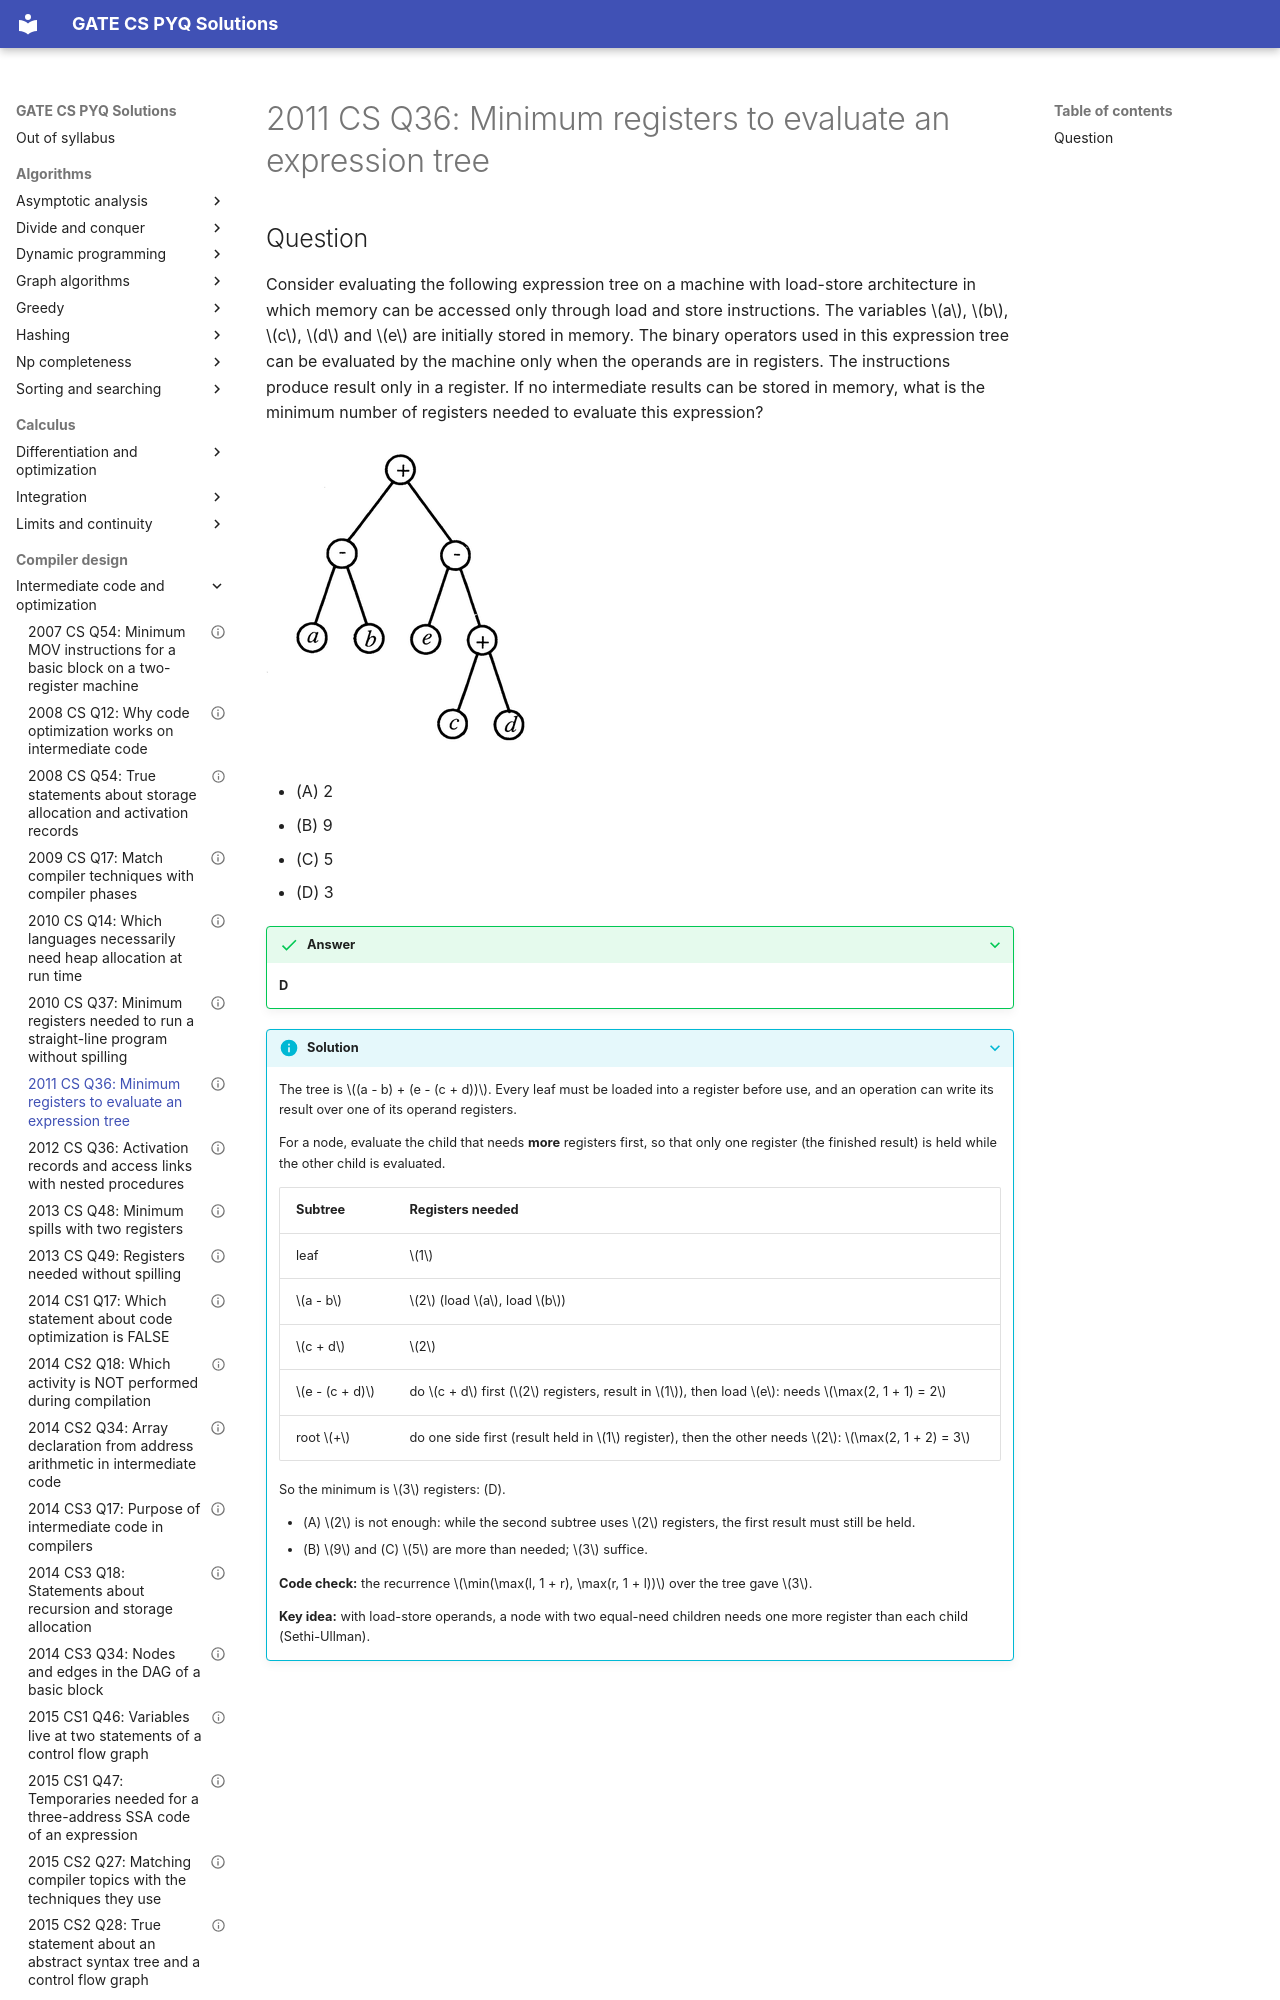

repository: saheenusman/GATE-PYQs · page: compiler-design/intermediate-code-and-optimization/2011-set1-q36/index.html · generator: mkdocs

---
title: "2011 CS Q36: Minimum registers to evaluate an expression tree"
year: 2011
set: 1
paper: CS
q_no: 36
subject: compiler-design
topic: intermediate-code-and-optimization
also: []
marks: 2
type: MCQ
official_answer: "D"
status: verified
---

# 2011 CS Q36: Minimum registers to evaluate an expression tree
